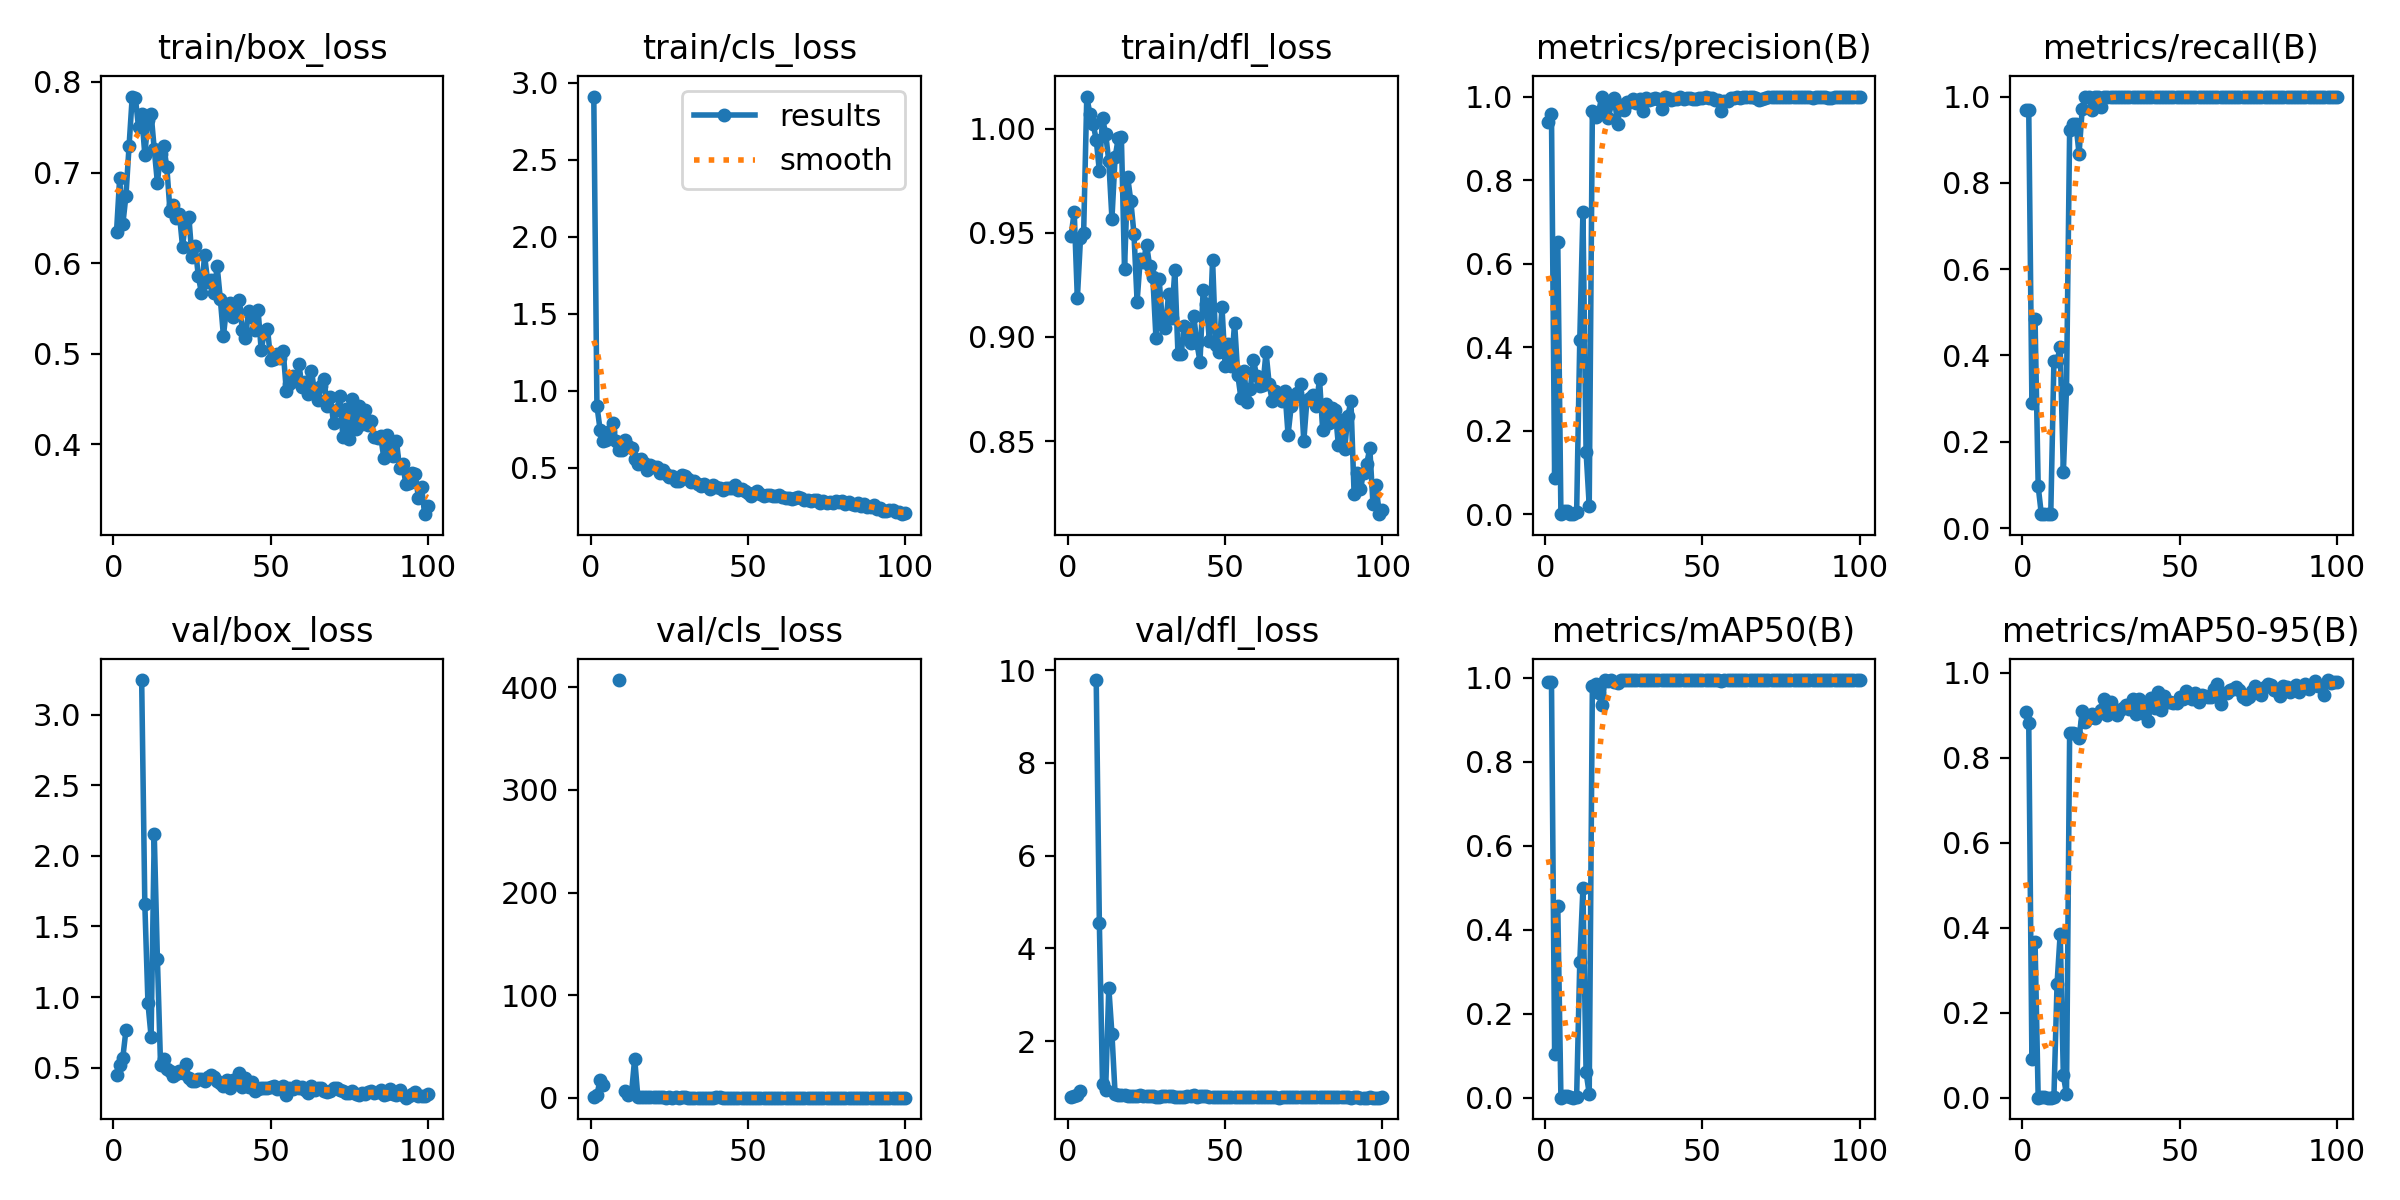

Source data for this figure (header and first rows):
epoch, train/box_loss, train/cls_loss, train/dfl_loss, metrics/precision(B), metrics/recall(B), metrics/mAP50(B), metrics/mAP50-95(B), val/box_loss, val/cls_loss, val/dfl_loss, lr/pg0, lr/pg1, lr/pg2
1, 0.6344, 2.91, 0.9484, 0.9382, 0.9677, 0.9901, 0.9062, 0.4445, 0.7066, 0.7837, 0.00024, 0.00024, 0.00024
2, 0.6936, 0.9018, 0.9602, 0.9581, 0.9677, 0.9903, 0.8808, 0.5161, 2.691, 0.8071, 0.0004951, 0.0004951, 0.0004951
3, 0.6428, 0.7478, 0.9186, 0.08654, 0.2903, 0.1039, 0.09208, 0.5697, 17.64, 0.834, 0.0007449, 0.0007449, 0.0007449
4, 0.6745, 0.6741, 0.9475, 0.6522, 0.4839, 0.457, 0.3661, 0.765, 12.59, 0.919, 0.0009897, 0.0009897, 0.0009897
5, 0.7297, 0.6802, 0.95, 0.00053, 0.09677, 0.0003, 4e-05, nan, nan, nan, 0.001229, 0.001229, 0.001229
6, 0.7839, 0.7409, 1.016, 0.00694, 0.03226, 0.00336, 0.00067, nan, nan, nan, 0.001464, 0.001464, 0.001464
7, 0.7822, 0.7913, 1.007, 0.00694, 0.03226, 0.00336, 0.00067, nan, nan, nan, 0.001693, 0.001693, 0.001693
8, 0.7501, 0.6761, 1.002, 0.00133, 0.03226, 0.00073, 9e-05, nan, nan, nan, 0.001861, 0.001861, 0.001861
9, 0.7644, 0.6163, 0.9948, 0.00137, 0.03226, 0.00055, 0.00042, 3.245, 407, 9.788, 0.001861, 0.001861, 0.001861
10, 0.7198, 0.6166, 0.9796, 0.00465, 0.3871, 0.00293, 0.00195, 1.661, inf, 4.539, 0.001842, 0.001842, 0.001842
11, 0.7586, 0.6817, 1.005, 0.4182, 0.3871, 0.3233, 0.2684, 0.9557, 6.488, 1.082, 0.001822, 0.001822, 0.001822
12, 0.7651, 0.6378, 0.9976, 0.7229, 0.4194, 0.4986, 0.386, 0.7193, 2.576, 0.9557, 0.001802, 0.001802, 0.001802
13, 0.7257, 0.6275, 0.9843, 0.15, 0.129, 0.06096, 0.05229, 2.153, 4.58, 3.152, 0.001782, 0.001782, 0.001782
14, 0.6888, 0.5577, 0.9569, 0.02113, 0.3226, 0.01001, 0.00806, 1.271, 38.23, 2.155, 0.001762, 0.001762, 0.001762
15, 0.721, 0.5216, 0.9862, 0.9662, 0.9217, 0.9805, 0.8573, 0.5208, 1.32, 0.8585, 0.001743, 0.001743, 0.001743
16, 0.729, 0.5589, 0.9955, 0.9511, 0.9355, 0.9866, 0.8571, 0.5635, 1.116, 0.8468, 0.001723, 0.001723, 0.001723
17, 0.706, 0.5285, 0.9959, 0.9635, 0.9355, 0.9637, 0.8553, 0.4873, 0.4745, 0.8354, 0.001703, 0.001703, 0.001703
18, 0.6577, 0.4836, 0.9326, 1, 0.8676, 0.9348, 0.8456, 0.4728, 0.4834, 0.8324, 0.001683, 0.001683, 0.001683
19, 0.6647, 0.5147, 0.9768, 0.9679, 0.9717, 0.9941, 0.9099, 0.4426, 0.5637, 0.8218, 0.001663, 0.001663, 0.001663
20, 0.6498, 0.5025, 0.9653, 0.9477, 1, 0.9922, 0.8845, 0.4522, 0.5354, 0.8139, 0.001644, 0.001644, 0.001644
21, 0.6539, 0.503, 0.9496, 0.9842, 1, 0.995, 0.8941, 0.4755, 0.4768, 0.8242, 0.001624, 0.001624, 0.001624
22, 0.6183, 0.4638, 0.917, 0.9974, 0.9677, 0.9908, 0.9032, 0.4604, 0.3784, 0.8214, 0.001604, 0.001604, 0.001604
23, 0.6477, 0.4846, 0.9375, 0.9348, 1, 0.988, 0.8924, 0.5254, 0.4402, 0.8329, 0.001584, 0.001584, 0.001584
24, 0.6511, 0.4593, 0.9359, 0.98, 1, 0.995, 0.9035, 0.4234, 0.3526, 0.811, 0.001564, 0.001564, 0.001564
25, 0.6069, 0.4377, 0.9444, 0.968, 0.9758, 0.9941, 0.911, 0.405, 0.4381, 0.8072, 0.001545, 0.001545, 0.001545
26, 0.6193, 0.4483, 0.934, 0.9871, 1, 0.995, 0.9387, 0.4045, 0.3567, 0.8069, 0.001525, 0.001525, 0.001525
27, 0.5863, 0.4112, 0.9289, 0.9864, 1, 0.995, 0.8994, 0.422, 0.4176, 0.816, 0.001505, 0.001505, 0.001505
28, 0.567, 0.4148, 0.8995, 0.9947, 1, 0.995, 0.9314, 0.417, 0.3228, 0.8044, 0.001485, 0.001485, 0.001485
29, 0.6087, 0.4495, 0.9279, 0.9845, 1, 0.995, 0.9142, 0.4029, 0.3963, 0.7945, 0.001465, 0.001465, 0.001465
30, 0.5796, 0.4446, 0.908, 0.9934, 1, 0.995, 0.9011, 0.4364, 0.3862, 0.8126, 0.001446, 0.001446, 0.001446
31, 0.5818, 0.4273, 0.9043, 0.9658, 1, 0.9941, 0.912, 0.4449, 0.3587, 0.8147, 0.001426, 0.001426, 0.001426
32, 0.5673, 0.4075, 0.9205, 0.9961, 1, 0.995, 0.9168, 0.4367, 0.3317, 0.8234, 0.001406, 0.001406, 0.001406
33, 0.5967, 0.412, 0.9093, 0.9907, 1, 0.995, 0.9235, 0.4049, 0.3419, 0.8078, 0.001386, 0.001386, 0.001386
34, 0.5609, 0.3951, 0.9322, 0.9936, 1, 0.995, 0.914, 0.3886, 0.3232, 0.8042, 0.001366, 0.001366, 0.001366
35, 0.5198, 0.3789, 0.8917, 0.9975, 1, 0.995, 0.9374, 0.3696, 0.3087, 0.8024, 0.001347, 0.001347, 0.001347
36, 0.5515, 0.3921, 0.8918, 0.9932, 1, 0.995, 0.9033, 0.411, 0.3179, 0.803, 0.001327, 0.001327, 0.001327
37, 0.5561, 0.3823, 0.9053, 0.9693, 1, 0.995, 0.9377, 0.3561, 0.3001, 0.7896, 0.001307, 0.001307, 0.001307
38, 0.5408, 0.3635, 0.9014, 0.9979, 1, 0.995, 0.9042, 0.41, 0.2977, 0.8087, 0.001287, 0.001287, 0.001287
39, 0.5493, 0.3878, 0.897, 0.9961, 1, 0.995, 0.9221, 0.4075, 0.3296, 0.8133, 0.001267, 0.001267, 0.001267
40, 0.5594, 0.3758, 0.9103, 0.9915, 1, 0.995, 0.8859, 0.4605, 0.3732, 0.8305, 0.001248, 0.001248, 0.001248
41, 0.5264, 0.3679, 0.8972, 0.993, 1, 0.995, 0.9406, 0.3634, 0.4062, 0.7995, 0.001228, 0.001228, 0.001228
42, 0.5179, 0.3522, 0.8881, 0.9948, 1, 0.995, 0.9166, 0.4261, 0.3462, 0.8208, 0.001208, 0.001208, 0.001208
43, 0.5476, 0.3665, 0.9224, 0.9982, 1, 0.995, 0.9542, 0.3653, 0.3158, 0.8055, 0.001188, 0.001188, 0.001188
44, 0.5402, 0.3673, 0.9158, 0.9951, 1, 0.995, 0.9115, 0.397, 0.3525, 0.8221, 0.001168, 0.001168, 0.001168
45, 0.5263, 0.3663, 0.8982, 0.997, 1, 0.995, 0.9437, 0.3325, 0.2876, 0.7923, 0.001149, 0.001149, 0.001149
46, 0.5488, 0.3847, 0.937, 0.9957, 1, 0.995, 0.93, 0.3502, 0.2841, 0.797, 0.001129, 0.001129, 0.001129
47, 0.5047, 0.3532, 0.8962, 0.9947, 1, 0.995, 0.9297, 0.3571, 0.3152, 0.7964, 0.001109, 0.001109, 0.001109
48, 0.5227, 0.3641, 0.8927, 0.9938, 1, 0.995, 0.9289, 0.3577, 0.294, 0.8029, 0.001089, 0.001089, 0.001089
49, 0.5279, 0.3492, 0.9143, 0.9957, 1, 0.995, 0.9276, 0.3582, 0.272, 0.7967, 0.001069, 0.001069, 0.001069
50, 0.4937, 0.3365, 0.8859, 0.9974, 1, 0.995, 0.9422, 0.3633, 0.2635, 0.8007, 0.00105, 0.00105, 0.00105
51, 0.4941, 0.3136, 0.8964, 0.9981, 1, 0.995, 0.9368, 0.3678, 0.2641, 0.8004, 0.00103, 0.00103, 0.00103
52, 0.5003, 0.3327, 0.8862, 0.9975, 1, 0.995, 0.9555, 0.3464, 0.2609, 0.796, 0.00101, 0.00101, 0.00101
53, 0.4952, 0.3464, 0.9068, 0.9956, 1, 0.995, 0.9504, 0.3541, 0.2713, 0.7984, 0.0009902, 0.0009902, 0.0009902
54, 0.5036, 0.3305, 0.882, 0.9914, 1, 0.995, 0.9369, 0.3702, 0.2739, 0.8037, 0.0009704, 0.0009704, 0.0009704
55, 0.459, 0.3153, 0.8709, 0.9923, 1, 0.995, 0.9519, 0.308, 0.245, 0.789, 0.0009506, 0.0009506, 0.0009506
56, 0.4671, 0.3218, 0.8834, 0.9664, 1, 0.9922, 0.9299, 0.3528, 0.2647, 0.8003, 0.0009308, 0.0009308, 0.0009308
57, 0.4755, 0.3235, 0.8685, 0.9889, 1, 0.995, 0.9465, 0.3475, 0.2571, 0.7953, 0.000911, 0.000911, 0.000911
58, 0.4698, 0.3186, 0.8748, 0.9889, 1, 0.995, 0.9452, 0.3701, 0.2759, 0.798, 0.0008912, 0.0008912, 0.0008912
59, 0.4887, 0.3167, 0.8891, 0.9974, 1, 0.995, 0.9421, 0.3574, 0.2565, 0.791, 0.0008714, 0.0008714, 0.0008714
60, 0.4631, 0.3233, 0.8812, 0.9974, 1, 0.995, 0.9419, 0.3623, 0.2506, 0.7955, 0.0008516, 0.0008516, 0.0008516
... 40 more rows
